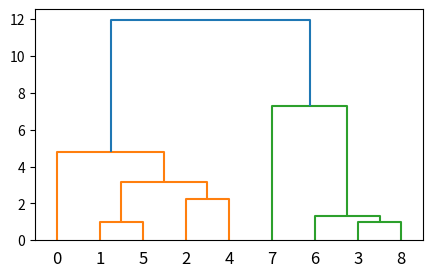

This chart was generated by the following Python code:
###cluster.py
#导入相应的包
from scipy.cluster.hierarchy import dendrogram, linkage,  fcluster
from matplotlib import pyplot as plt


'''
linkage(y, method=’single’, metric=’euclidean’) 共包含3个参数: 
1. y是距离矩阵,可以是1维压缩向量（距离向量），也可以是2维观测向量（坐标矩阵）。
若y是1维压缩向量，则y必须是n个初始观测值的组合，n是坐标矩阵中成对的观测值。
2. method是指计算类间距离的方法。

'''
'''
fcluster(Z, t, criterion=’inconsistent’, depth=2, R=None, monocrit=None) 
1.第一个参数Z是linkage得到的矩阵,记录了层次聚类的层次信息; 
2.t是一个聚类的阈值-“The threshold to apply when forming flat clusters”。
'''
X = [[1, 2], [2, 6], [4, 6], [5, 8], [3, 4], [1, 6], [5, 9], [10, 11], [4, 8]]
Z = linkage(X, 'ward')
f = fcluster(Z, 4, 'distance')
print(Z)
fig = plt.figure(figsize=(5, 3))
dn = dendrogram(Z)

plt.show()